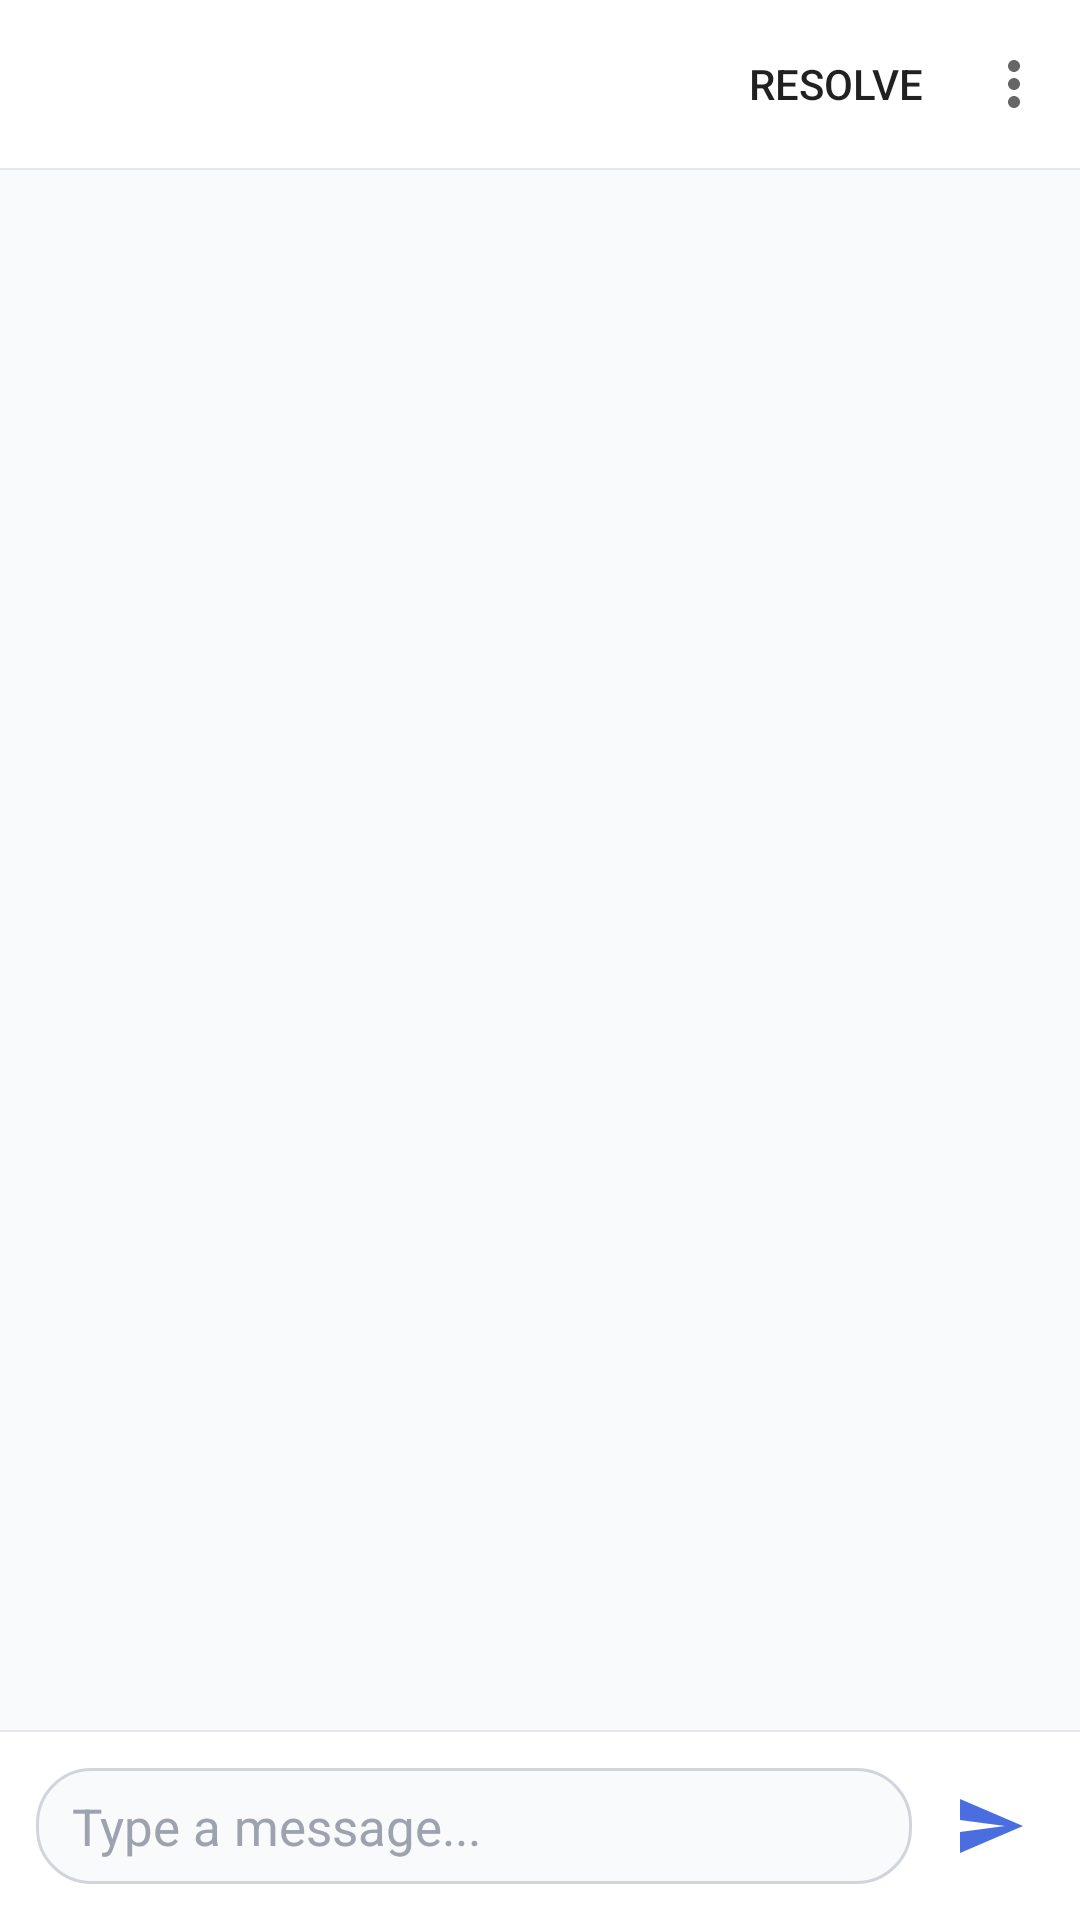

Produce the Android XML layout that renders to this screen, including the resource entries it uses.
<!-- AndroidManifest.xml: activity theme Theme.MaterialComponents.DayNight.NoActionBar -->
<!-- res/layout/activity_chat.xml -->
<?xml version="1.0" encoding="utf-8"?>
<androidx.coordinatorlayout.widget.CoordinatorLayout 
    xmlns:android="http://schemas.android.com/apk/res/android"
    xmlns:app="http://schemas.android.com/apk/res-auto"
    android:layout_width="match_parent"
    android:layout_height="match_parent"
    android:background="#F9FAFB">

    
    <com.google.android.material.appbar.AppBarLayout
        android:layout_width="match_parent"
        android:layout_height="wrap_content"
        android:background="#FFFFFF"
        android:elevation="0dp"
        app:elevation="0dp">

        <com.google.android.material.appbar.MaterialToolbar
            android:id="@+id/toolbar"
            android:layout_width="match_parent"
            android:layout_height="56dp"
            android:background="#FFFFFF"
            app:titleTextColor="#000000"
            app:navigationIconTint="#4A6EE0"
            app:menu="@menu/menu_chat" />

        
        <View
            android:layout_width="match_parent"
            android:layout_height="0.5dp"
            android:background="#E5E7EB" />

    </com.google.android.material.appbar.AppBarLayout>

    
    <FrameLayout
        android:layout_width="match_parent"
        android:layout_height="match_parent"
        app:layout_behavior="@string/appbar_scrolling_view_behavior"
        android:background="#F9FAFB">

        
        <androidx.recyclerview.widget.RecyclerView
            android:id="@+id/recyclerView"
            android:layout_width="match_parent"
            android:layout_height="match_parent"
            android:layout_marginBottom="72dp"
            android:clipToPadding="false"
            android:paddingTop="8dp"
            android:paddingBottom="16dp"
            android:scrollbars="none"
            android:overScrollMode="never"
            android:background="#F9FAFB" />

        <ProgressBar
            android:id="@+id/progressBar"
            android:layout_width="32dp"
            android:layout_height="32dp"
            android:layout_gravity="center"
            android:indeterminateTint="#4A6EE0"
            android:visibility="gone" />

        
        <LinearLayout
            android:id="@+id/inputContainer"
            android:layout_width="match_parent"
            android:layout_height="wrap_content"
            android:layout_gravity="bottom"
            android:orientation="vertical"
            android:background="#FFFFFF">

            
            <View
                android:layout_width="match_parent"
                android:layout_height="0.5dp"
                android:background="#E5E7EB" />

            <LinearLayout
                android:layout_width="match_parent"
                android:layout_height="wrap_content"
                android:orientation="horizontal"
                android:padding="12dp"
                android:gravity="center_vertical"
                android:background="#FFFFFF">

                
                <EditText
                    android:id="@+id/inputField"
                    android:layout_width="0dp"
                    android:layout_height="wrap_content"
                    android:layout_weight="1"
                    android:hint="Type a message..."
                    android:textColorHint="#9CA3AF"
                    android:textColor="#000000"
                    android:textSize="17sp"
                    android:imeOptions="actionSend"
                    android:inputType="textCapSentences|textMultiLine"
                    android:maxLines="5"
                    android:minHeight="36dp"
                    android:paddingVertical="8dp"
                    android:paddingHorizontal="12dp"
                    android:background="@drawable/bg_input_field"
                    android:fontFamily="sans-serif" />

                
                <ImageButton
                    android:id="@+id/sendButton"
                    android:layout_width="36dp"
                    android:layout_height="36dp"
                    android:layout_marginStart="8dp"
                    android:enabled="false"
                    android:src="@drawable/ic_send"
                    android:background="?attr/selectableItemBackgroundBorderless"
                    app:tint="#4A6EE0"
                    android:contentDescription="Send" />

            </LinearLayout>

        </LinearLayout>

    </FrameLayout>

</androidx.coordinatorlayout.widget.CoordinatorLayout>
<!-- resources referenced by this layout -->
<resources>
  <!-- drawable bg_input_field (drawable) -->
  <?xml version="1.0" encoding="utf-8"?>
  <shape xmlns:android="http://schemas.android.com/apk/res/android">
      <solid android:color="#F9FAFB" />
      <corners android:radius="18dp" />
      <stroke 
          android:width="1dp"
          android:color="#D1D5DB" />
  </shape>
  <!-- drawable ic_send (drawable) -->
  <?xml version="1.0" encoding="utf-8"?>
  <vector xmlns:android="http://schemas.android.com/apk/res/android"
      android:width="24dp"
      android:height="24dp"
      android:viewportWidth="24"
      android:viewportHeight="24">
      <path
          android:fillColor="@android:color/white"
          android:pathData="M2.01,21L23,12 2.01,3 2,10l15,2 -15,2z"/>
  </vector>
</resources>
